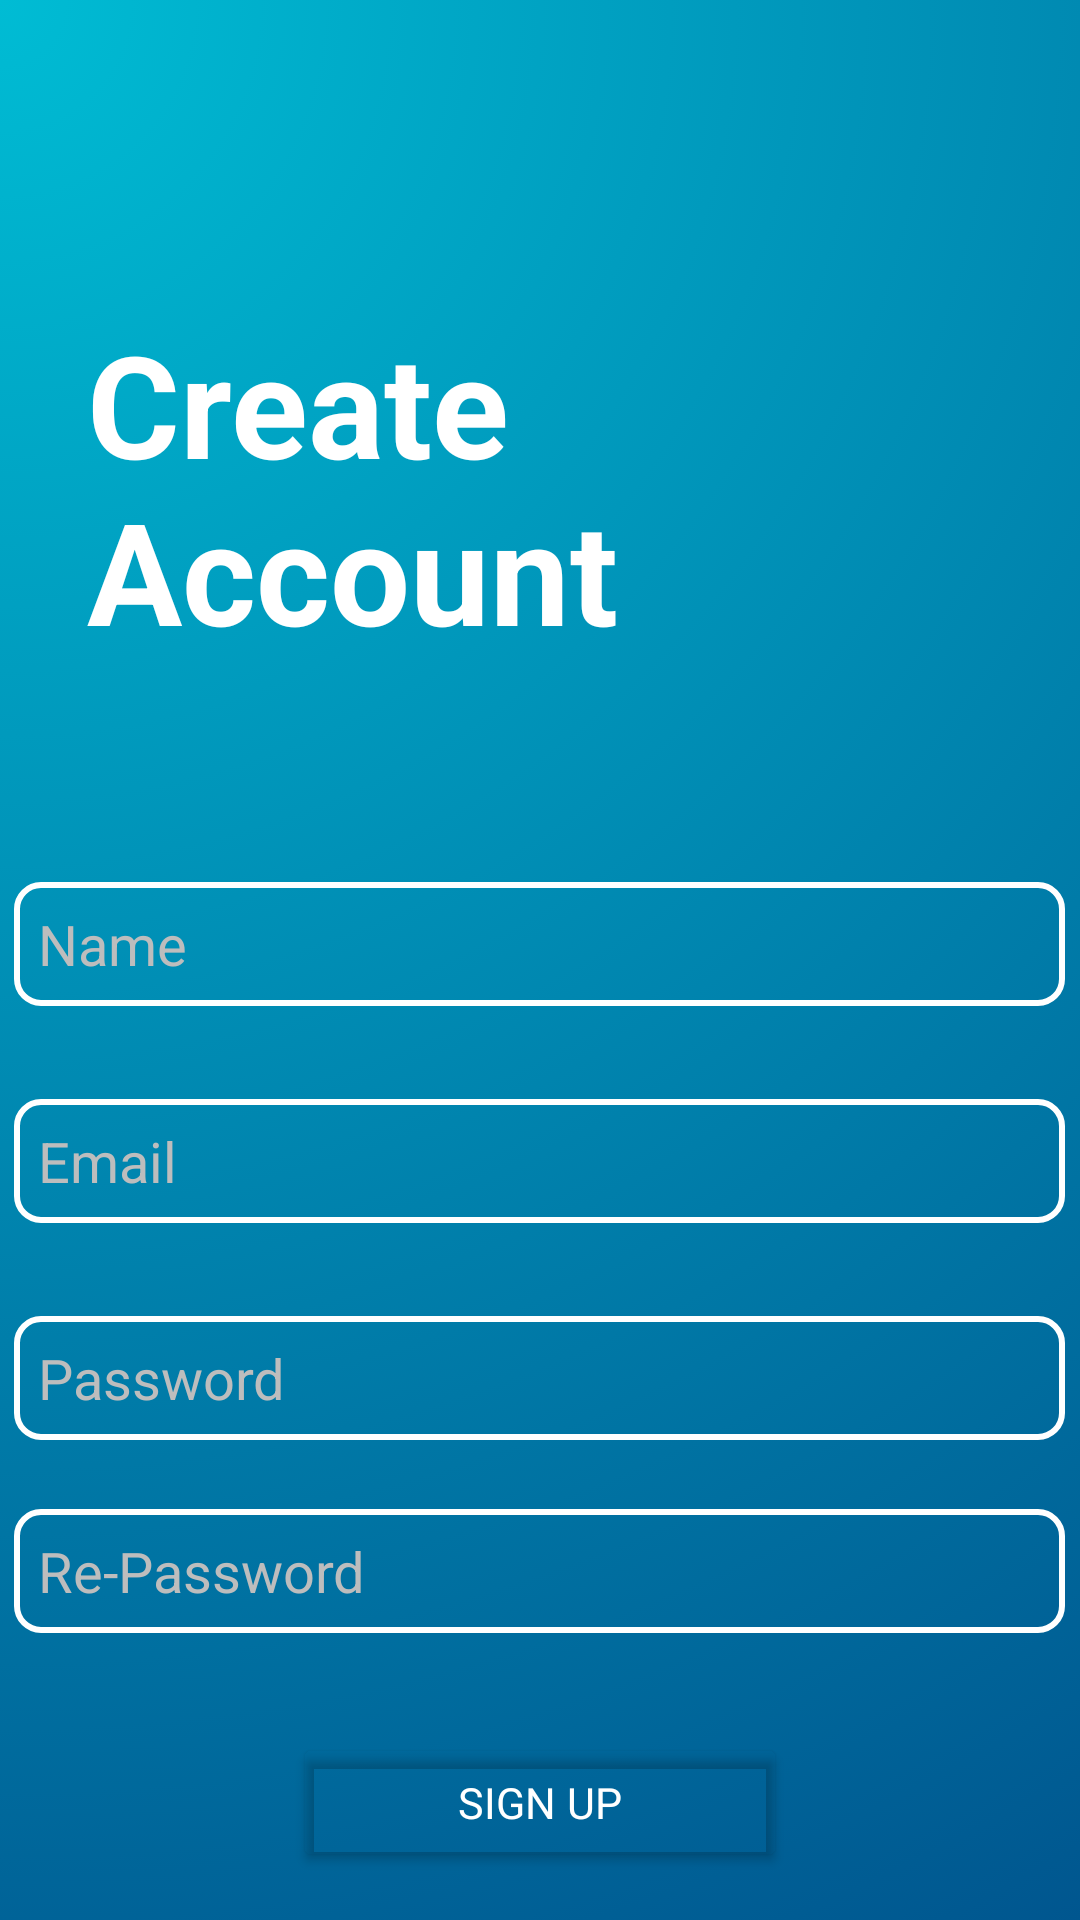

The Android layout XML behind this screen, and the referenced resources:
<!-- AndroidManifest.xml: application theme Theme.SalesX -->
<!-- res/layout/fragment_sign_up.xml -->
<?xml version="1.0" encoding="utf-8"?>
<FrameLayout
    xmlns:android="http://schemas.android.com/apk/res/android"
    xmlns:tools="http://schemas.android.com/tools"
    android:layout_width="match_parent"
    android:layout_height="match_parent"
    tools:context=".SignUpFragment">

    <LinearLayout
        xmlns:app="http://schemas.android.com/apk/res-auto"
        android:id="@+id/main"
        android:layout_width="match_parent"
        android:layout_height="match_parent"
        android:orientation="vertical"
        tools:context=".Sign_In"
        android:background="@drawable/salesx_darkblue_background"
        >

        <TextView
            android:layout_width="90pt"
            android:layout_height="wrap_content"
            android:layout_marginTop="50pt"
            android:layout_marginLeft="14pt"
            android:text="Create Account"
            android:layout_gravity="start"
            android:textSize="23pt"
            android:textStyle="bold"
            android:textColor="@color/white"
            android:fontFamily="sans-serif"
            tools:ignore="HardcodedText,RtlHardcoded"
            />

        <Spinner
            android:id="@+id/sign_up_spinner"
            android:layout_width="wrap_content"
            android:layout_height="wrap_content"
            android:backgroundTint="@color/white"
            android:background="@color/transparent"
            android:layout_marginTop="20pt"
            android:layout_gravity="center"
            />

        <EditText
            android:id="@+id/edittext_name"
            android:layout_marginTop="15pt"
            android:layout_width="170pt"
            android:layout_height="wrap_content"
            android:layout_gravity="center"
            android:background="@drawable/edittext_border"
            android:textColor="@color/white"
            android:textSize="9pt"
            android:fontFamily="sans-serif"
            android:hint="Name"
            android:textColorHint="@color/lightgray"
            tools:ignore="Autofill,HardcodedText"
            />

        <EditText
            android:id="@+id/edittext_signup_email"
            android:layout_marginTop="15pt"
            android:layout_width="170pt"
            android:layout_height="wrap_content"
            android:layout_gravity="center"
            android:ems="10"
            android:inputType="textEmailAddress"
            android:background="@drawable/edittext_border"
            android:textColor="@color/white"
            android:textSize="9pt"
            android:fontFamily="sans-serif"
            android:hint="Email"
            android:textColorHint="@color/lightgray"
            tools:ignore="Autofill,HardcodedText"
            />

        <EditText
            android:id="@+id/edittext_signup_password"
            android:layout_marginTop="15pt"
            android:layout_width="170pt"
            android:layout_height="wrap_content"
            android:layout_gravity="center"
            android:ems="10"
            android:inputType="textPassword"
            android:background="@drawable/edittext_border"
            android:textColor="@color/white"
            android:textSize="9pt"
            android:fontFamily="sans-serif"
            android:hint="Password"
            android:textColorHint="@color/lightgray"
            tools:ignore="Autofill,HardcodedText"
            />

        <ImageView
            android:id="@+id/show_hide_password_1"
            android:layout_width="10pt"
            android:layout_height="10pt"
            android:layout_marginTop="-14pt"
            android:layout_marginLeft="165pt"
            android:src="@drawable/visibility_off"
            tools:ignore="ContentDescription,ObsoleteLayoutParam,RtlHardcoded"
            />

        <EditText
            android:id="@+id/edittext_signup_repassword"
            android:layout_marginTop="15pt"
            android:layout_width="170pt"
            android:layout_height="wrap_content"
            android:layout_gravity="center"
            android:ems="10"
            android:inputType="textPassword"
            android:background="@drawable/edittext_border"
            android:textColor="@color/white"
            android:textSize="9pt"
            android:fontFamily="sans-serif"
            android:hint="Re-Password"
            android:textColorHint="@color/lightgray"
            tools:ignore="Autofill,HardcodedText"
            />

        <ImageView
            android:id="@+id/show_hide_password_2"
            android:layout_width="10pt"
            android:layout_height="10pt"
            android:layout_marginTop="-14pt"
            android:layout_marginLeft="165pt"
            android:src="@drawable/visibility_off"
            tools:ignore="ContentDescription,ObsoleteLayoutParam,RtlHardcoded"
            />

        <Button
            android:id="@+id/sign_up_submit"
            android:layout_width="80pt"
            android:layout_height="wrap_content"
            android:layout_marginTop="20pt"
            android:layout_gravity="center"
            android:text="Sign Up"
            android:textColor="@color/white"
            android:textSize="7pt"
            android:fontFamily="sans-serif"
            android:backgroundTint="@color/transparent"
            app:strokeColor="@color/white"
            app:strokeWidth="2dp"
            tools:ignore="HardcodedText"
            />

        <Button
            android:id="@+id/signin"
            android:layout_width="wrap_content"
            android:layout_height="wrap_content"
            android:layout_marginTop="20pt"
            android:layout_gravity="center"
            android:text="Already have an account? Sign In"
            android:textColor="@color/white"
            android:textSize="8pt"
            android:fontFamily="sans-serif"
            android:background="@color/transparent"
            android:layout_margin="10dp"
            tools:ignore="HardcodedText"
            />

    </LinearLayout>

</FrameLayout>
<!-- resources referenced by this layout -->
<resources>
  <color name="lightgray">#BDBDBD</color>
  <color name="transparent">#00000000</color>
  <color name="white">#FFFFFFFF</color>
  <!-- drawable edittext_border (drawable) -->
  <?xml version="1.0" encoding="utf-8"?>
  <shape xmlns:android="http://schemas.android.com/apk/res/android">
      <solid android:color="@android:color/transparent" /> 
      <stroke
          android:width="2dp"
          android:color="#FFFFFFFF" /> 
      <corners android:radius="8dp" /> 
      <padding
          android:left="8dp"
          android:top="8dp"
          android:right="8dp"
          android:bottom="8dp" />
  </shape>
  <!-- drawable salesx_darkblue_background: png bitmap (drawable, 305618 bytes) -->
  <style name="Theme.SalesX" parent="Base.Theme.SalesX" />
  <style name="Base.Theme.SalesX" parent="Theme.Material3.DayNight.NoActionBar">
          
          
      </style>
</resources>
